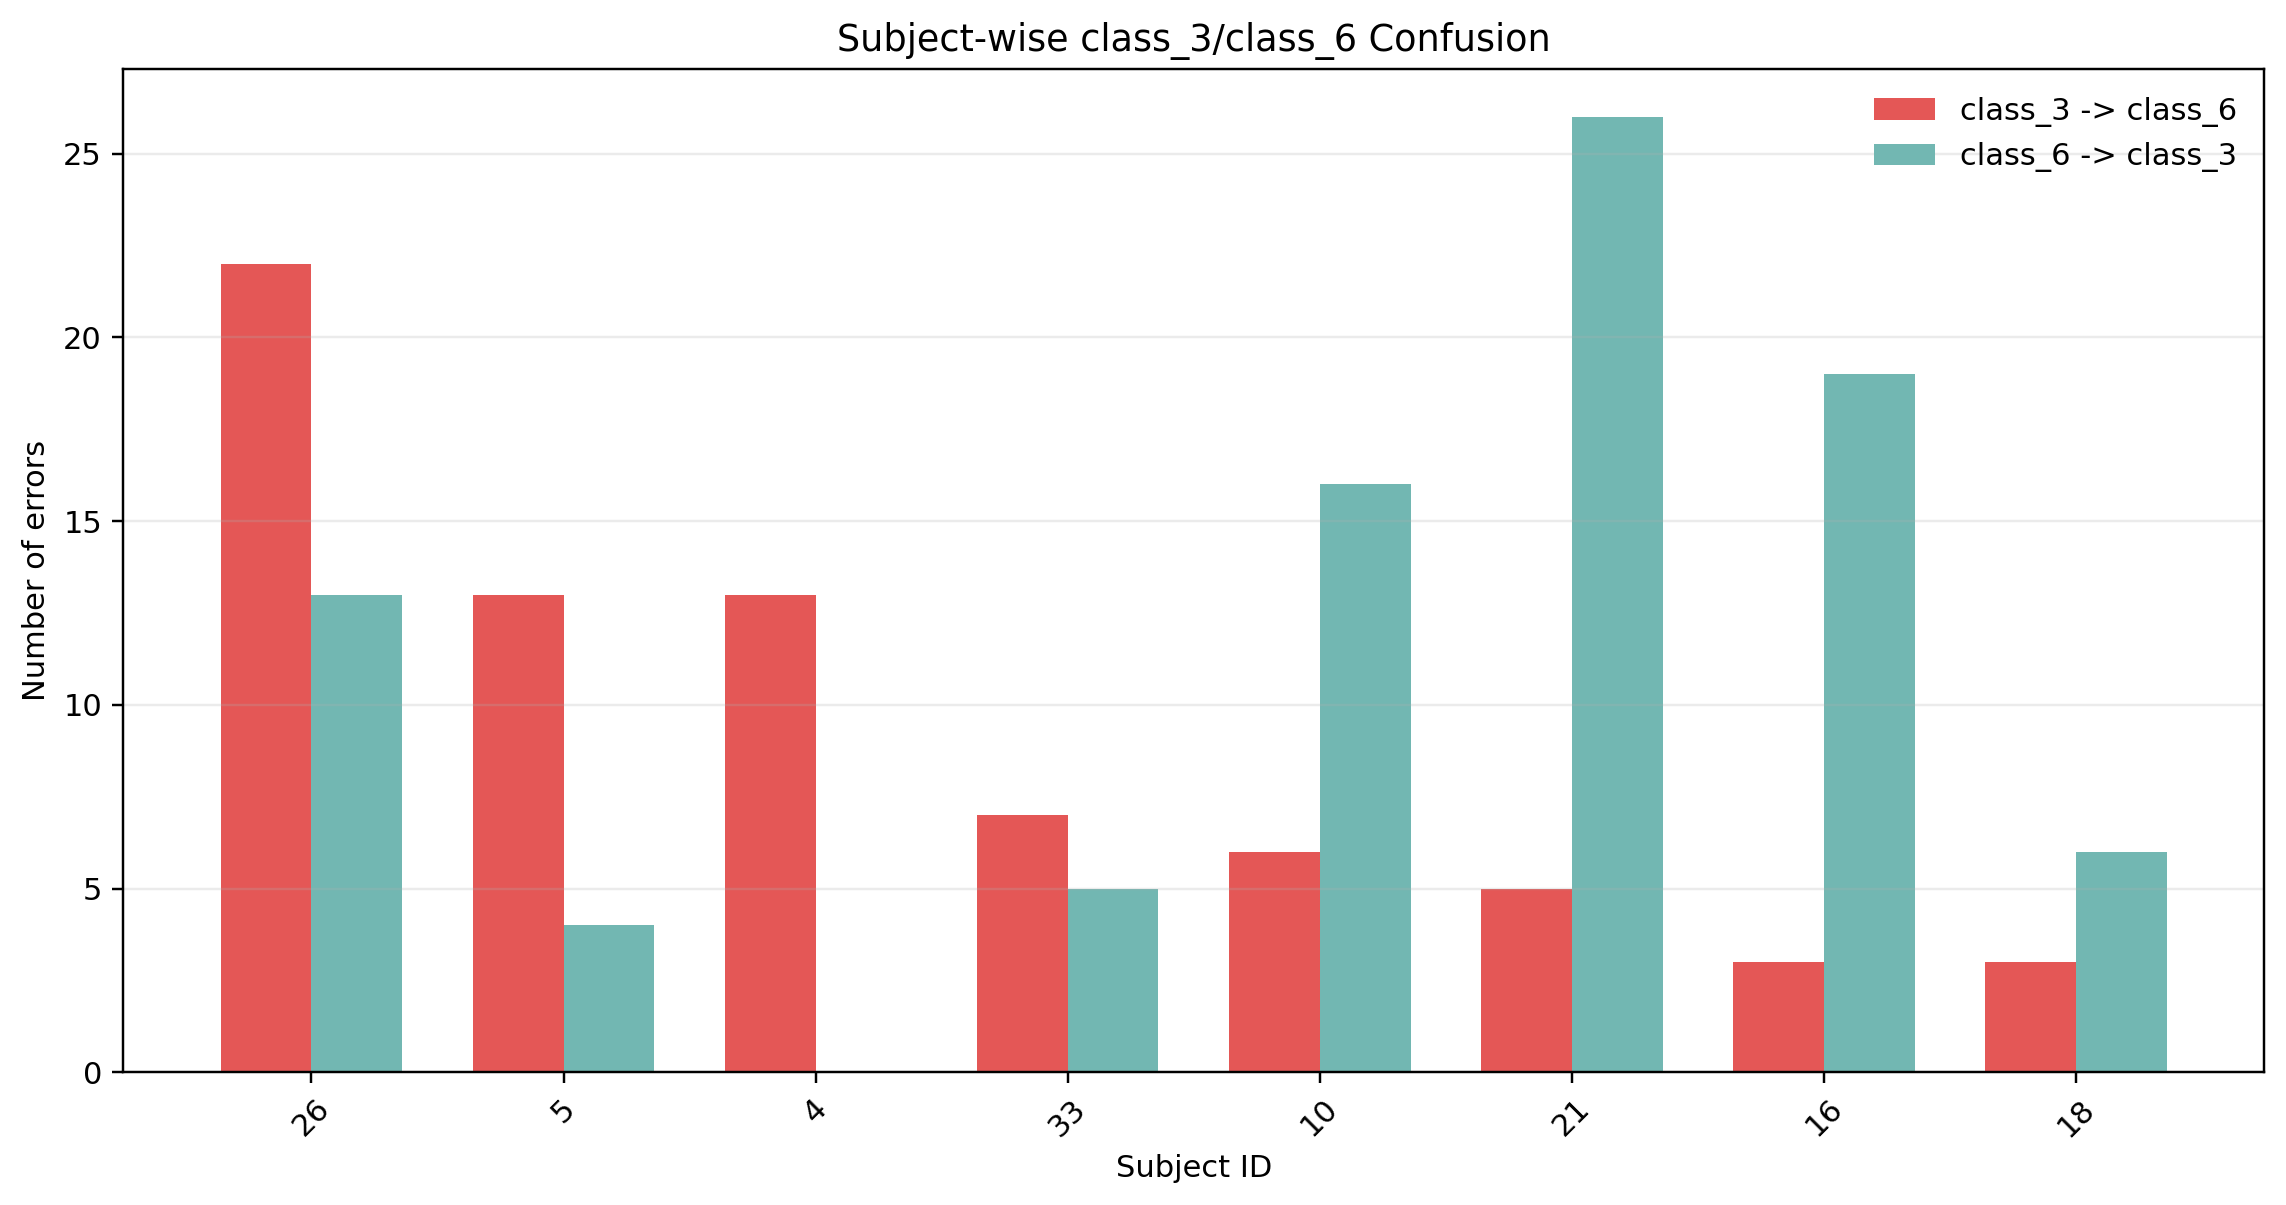

Data behind this chart, as committed beside it:
subject_id, num_true_class_3, num_true_class_6, class_3_to_6_errors, class_6_to_3_errors, class_3_accuracy, class_6_accuracy
26, 40, 40, 22, 13, 0.35, 0.65
5, 40, 40, 13, 4, 0.65, 0.875
4, 40, 40, 13, 0, 0.625, 1.0
33, 40, 40, 7, 5, 0.7, 0.875
10, 40, 40, 6, 16, 0.85, 0.55
21, 40, 40, 5, 26, 0.875, 0.35
16, 40, 40, 3, 19, 0.925, 0.525
18, 40, 40, 3, 6, 0.925, 0.85
